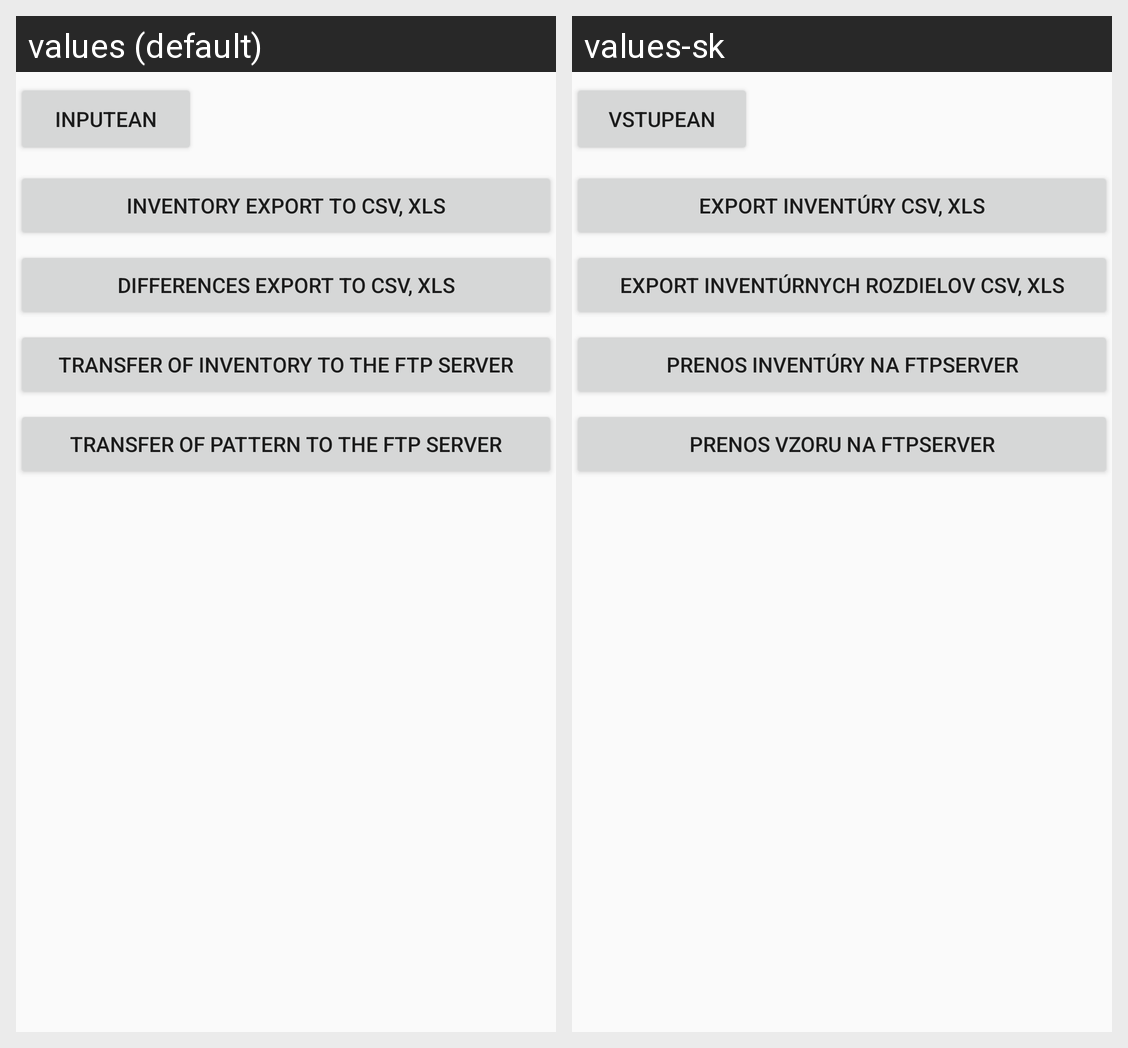

Locale-by-locale string values for the Android screen shown in this grid:
Android screen res/layout/exportcsv.xml rendered under 2 locales, left to right: values (default), values-sk. Device: Nexus 5 (rendered at 1080×1920; each locale shown at half size, 540×960, under a caption strip naming it); theme AppTheme.
Strings drawn on this screen, with the default value and each locale's value (text and hints the layout hard-codes, and strings that could not be matched under every locale, appear in the picture but are not listed):

btneanx
  values: inputEAN
  values-sk: vstupEAN

popiscsvstav
  values: Inventory export to CSV, XLS
  values-sk: Export inventúry CSV, XLS

popiscsvrozd
  values: Differences export to CSV, XLS
  values-sk: Export inventúrnych rozdielov CSV, XLS

popisprenosstav
  values: Transfer of inventory to the FTP Server
  values-sk: Prenos inventúry na FTPServer

popisprenosstavno
  values: Transfer of Pattern to the FTP Server
  values-sk: Prenos Vzoru na FTPServer
